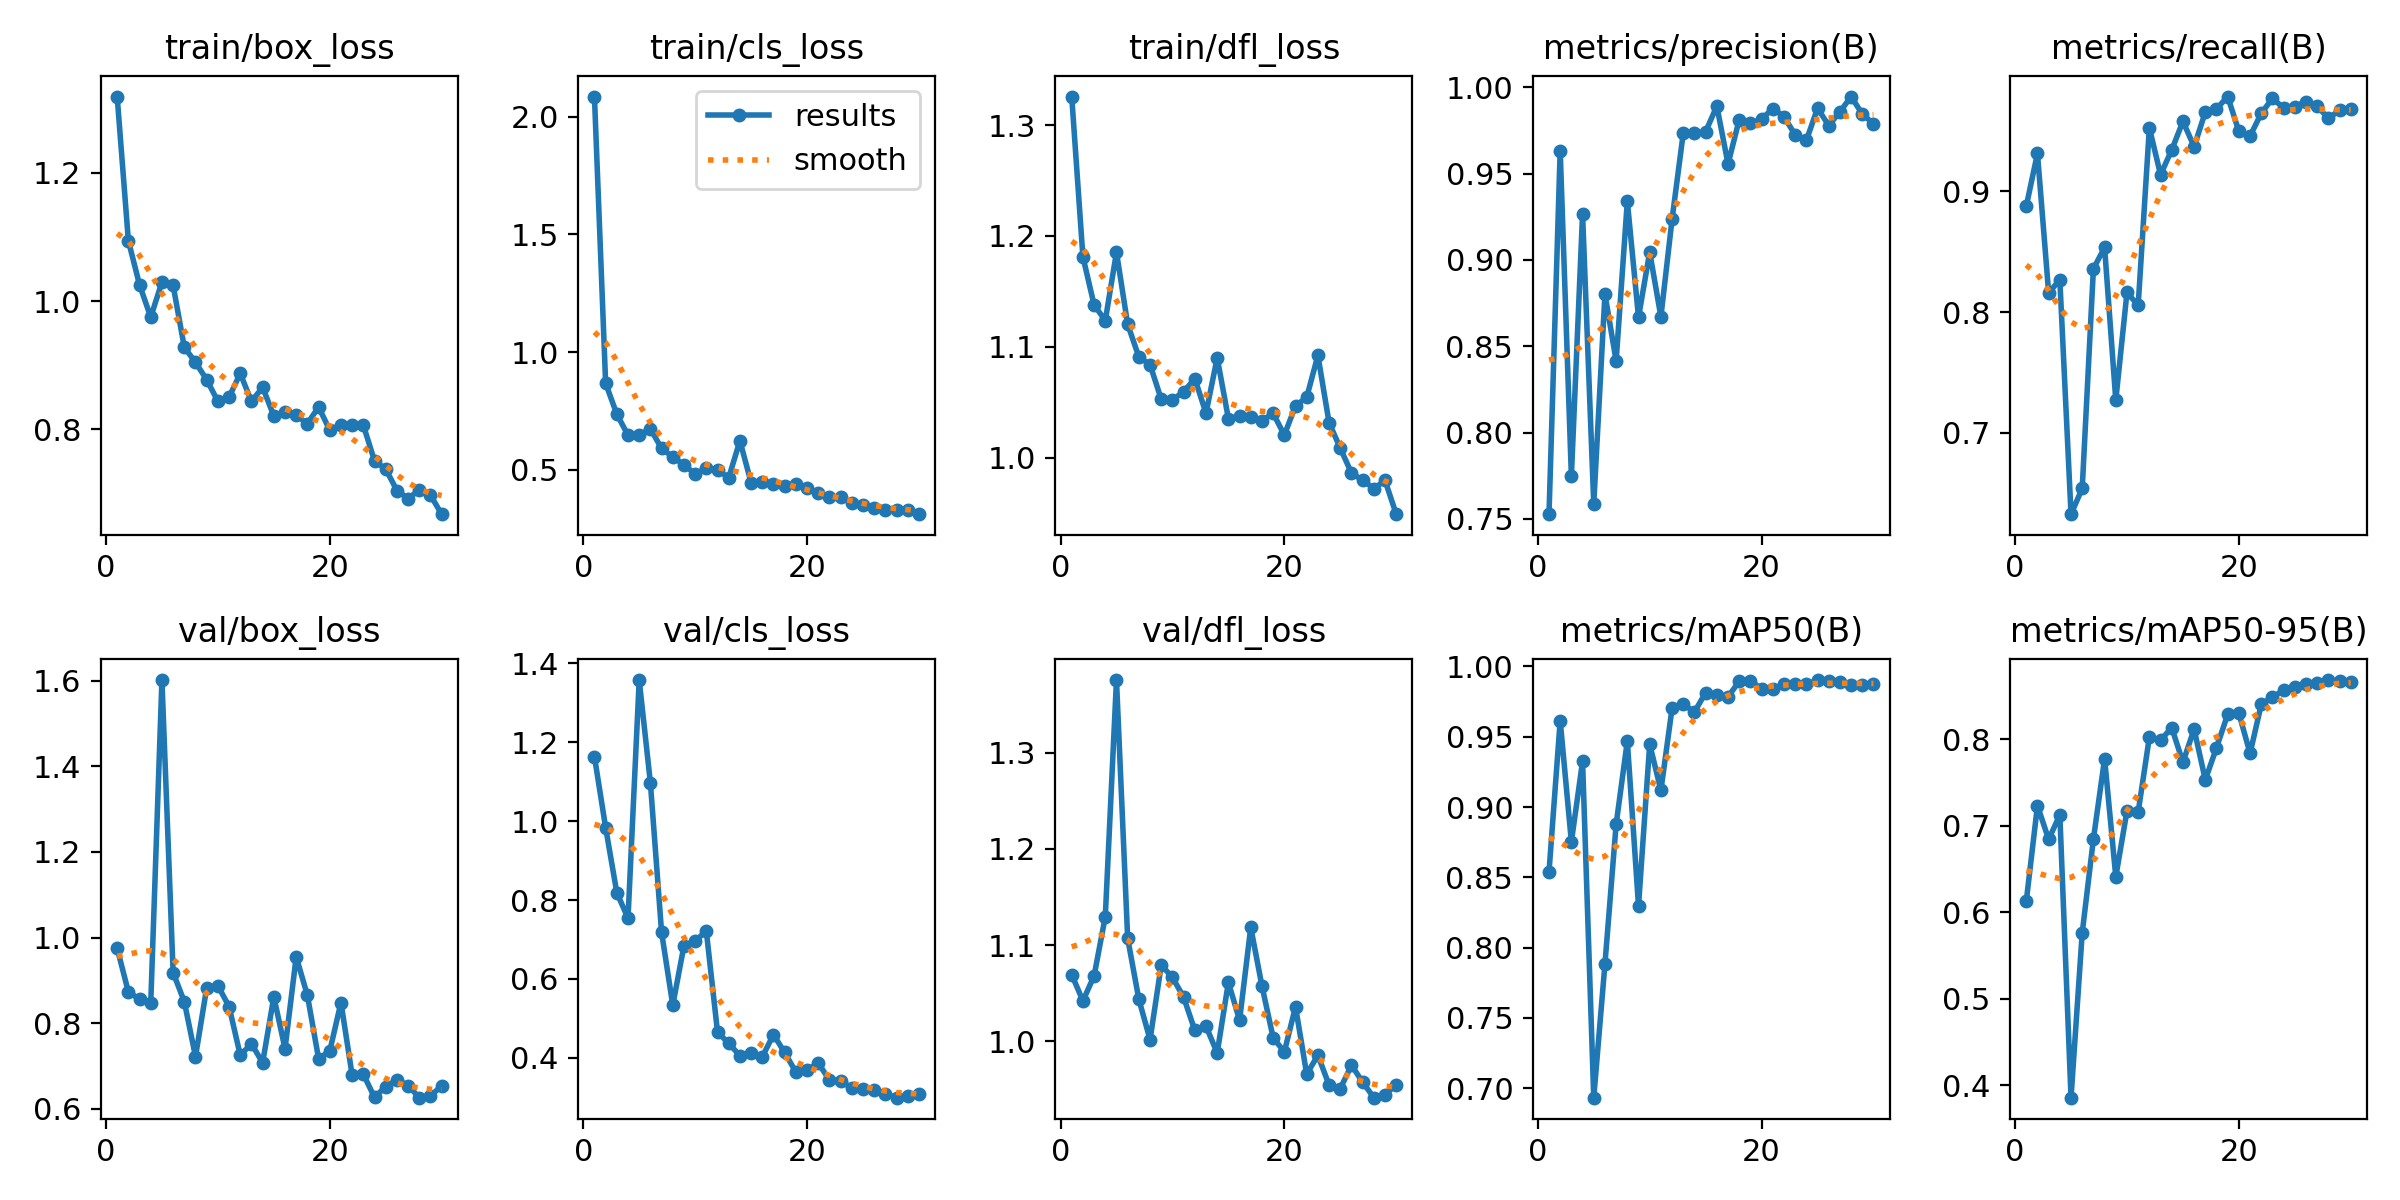

Data behind this chart, as committed beside it:
epoch, train/box_loss, train/cls_loss, train/dfl_loss, metrics/precision(B), metrics/recall(B), metrics/mAP50(B), metrics/mAP50-95(B), val/box_loss, val/cls_loss, val/dfl_loss, lr/pg0, lr/pg1, lr/pg2
1, 1.319, 2.085, 1.326, 0.7528, 0.8878, 0.8537, 0.6127, 0.975, 1.164, 1.069, 0.0002111, 0.0002111, 0.0002111
2, 1.094, 0.8676, 1.181, 0.9634, 0.9316, 0.9614, 0.723, 0.873, 0.9836, 1.042, 0.000419, 0.000419, 0.000419
3, 1.025, 0.7365, 1.138, 0.7749, 0.8159, 0.8753, 0.6841, 0.8559, 0.8185, 1.068, 0.0006122, 0.0006122, 0.0006122
4, 0.9748, 0.6473, 1.124, 0.9266, 0.8268, 0.9324, 0.7124, 0.8463, 0.7541, 1.13, 0.0007908, 0.0007908, 0.0007908
5, 1.03, 0.6489, 1.185, 0.7588, 0.6323, 0.6933, 0.3856, 1.602, 1.358, 1.375, 0.0009547, 0.0009547, 0.0009547
6, 1.024, 0.6744, 1.12, 0.8802, 0.6536, 0.7884, 0.576, 0.9183, 1.097, 1.107, 0.0009277, 0.0009277, 0.0009277
7, 0.9278, 0.5909, 1.091, 0.8416, 0.8358, 0.8877, 0.6844, 0.8501, 0.7181, 1.044, 0.000891, 0.000891, 0.000891
8, 0.9041, 0.5551, 1.084, 0.934, 0.8536, 0.9469, 0.7772, 0.7218, 0.5334, 1.002, 0.0008544, 0.0008544, 0.0008544
9, 0.8771, 0.5212, 1.053, 0.8668, 0.7268, 0.8297, 0.6408, 0.8826, 0.6843, 1.079, 0.0008177, 0.0008177, 0.0008177
10, 0.8433, 0.4828, 1.052, 0.9046, 0.8162, 0.9447, 0.717, 0.8875, 0.6968, 1.067, 0.000781, 0.000781, 0.000781
11, 0.8499, 0.5061, 1.059, 0.8671, 0.8055, 0.9118, 0.7156, 0.8388, 0.7207, 1.046, 0.0007444, 0.0007444, 0.0007444
12, 0.8869, 0.5001, 1.071, 0.9237, 0.9528, 0.9703, 0.8021, 0.725, 0.4649, 1.012, 0.0007077, 0.0007077, 0.0007077
13, 0.8432, 0.4667, 1.04, 0.9735, 0.9139, 0.973, 0.7986, 0.7518, 0.437, 1.016, 0.000671, 0.000671, 0.000671
14, 0.8651, 0.6235, 1.09, 0.9733, 0.9345, 0.9676, 0.8131, 0.7076, 0.4051, 0.988, 0.0006344, 0.0006344, 0.0006344
15, 0.8205, 0.446, 1.035, 0.9743, 0.9581, 0.9813, 0.7732, 0.8616, 0.4124, 1.061, 0.0005977, 0.0005977, 0.0005977
16, 0.826, 0.4491, 1.038, 0.9891, 0.9372, 0.9794, 0.8115, 0.7404, 0.4025, 1.022, 0.0005611, 0.0005611, 0.0005611
17, 0.8213, 0.4384, 1.037, 0.9556, 0.9659, 0.9784, 0.7528, 0.9549, 0.4587, 1.119, 0.0005244, 0.0005244, 0.0005244
18, 0.8085, 0.4333, 1.033, 0.9813, 0.9685, 0.9894, 0.79, 0.8649, 0.4135, 1.058, 0.0004877, 0.0004877, 0.0004877
19, 0.8344, 0.4393, 1.04, 0.9791, 0.9787, 0.9898, 0.8286, 0.7171, 0.3637, 1.004, 0.0004511, 0.0004511, 0.0004511
20, 0.7983, 0.4222, 1.02, 0.9816, 0.9499, 0.9839, 0.8297, 0.735, 0.3698, 0.9891, 0.0004144, 0.0004144, 0.0004144
21, 0.807, 0.4027, 1.047, 0.9877, 0.9459, 0.984, 0.7835, 0.8482, 0.3866, 1.036, 0.0003777, 0.0003777, 0.0003777
22, 0.807, 0.3838, 1.054, 0.983, 0.9648, 0.9874, 0.84, 0.6783, 0.3438, 0.9659, 0.0003411, 0.0003411, 0.0003411
23, 0.806, 0.3869, 1.092, 0.9724, 0.9772, 0.9874, 0.8487, 0.6807, 0.3422, 0.9857, 0.0003044, 0.0003044, 0.0003044
24, 0.75, 0.3574, 1.032, 0.9692, 0.9693, 0.9872, 0.8562, 0.6265, 0.3224, 0.9546, 0.0002677, 0.0002677, 0.0002677
25, 0.7376, 0.3518, 1.009, 0.9879, 0.9702, 0.9903, 0.8599, 0.652, 0.3218, 0.9509, 0.0002311, 0.0002311, 0.0002311
26, 0.704, 0.3401, 0.9861, 0.9778, 0.9745, 0.9897, 0.8632, 0.6678, 0.3192, 0.9753, 0.0001944, 0.0001944, 0.0001944
27, 0.6915, 0.3308, 0.9797, 0.9858, 0.971, 0.9886, 0.8648, 0.6542, 0.3089, 0.9577, 0.0001578, 0.0001578, 0.0001578
28, 0.7048, 0.3291, 0.9721, 0.9946, 0.9605, 0.9869, 0.8682, 0.6259, 0.2989, 0.9415, 0.0001211, 0.0001211, 0.0001211
29, 0.6966, 0.3289, 0.9794, 0.9845, 0.9674, 0.9871, 0.8669, 0.63, 0.3037, 0.9445, 8.4436e-05, 8.4436e-05, 8.4436e-05
30, 0.667, 0.3119, 0.949, 0.9788, 0.9681, 0.9878, 0.8662, 0.6537, 0.3083, 0.9552, 4.7773e-05, 4.7773e-05, 4.7773e-05
